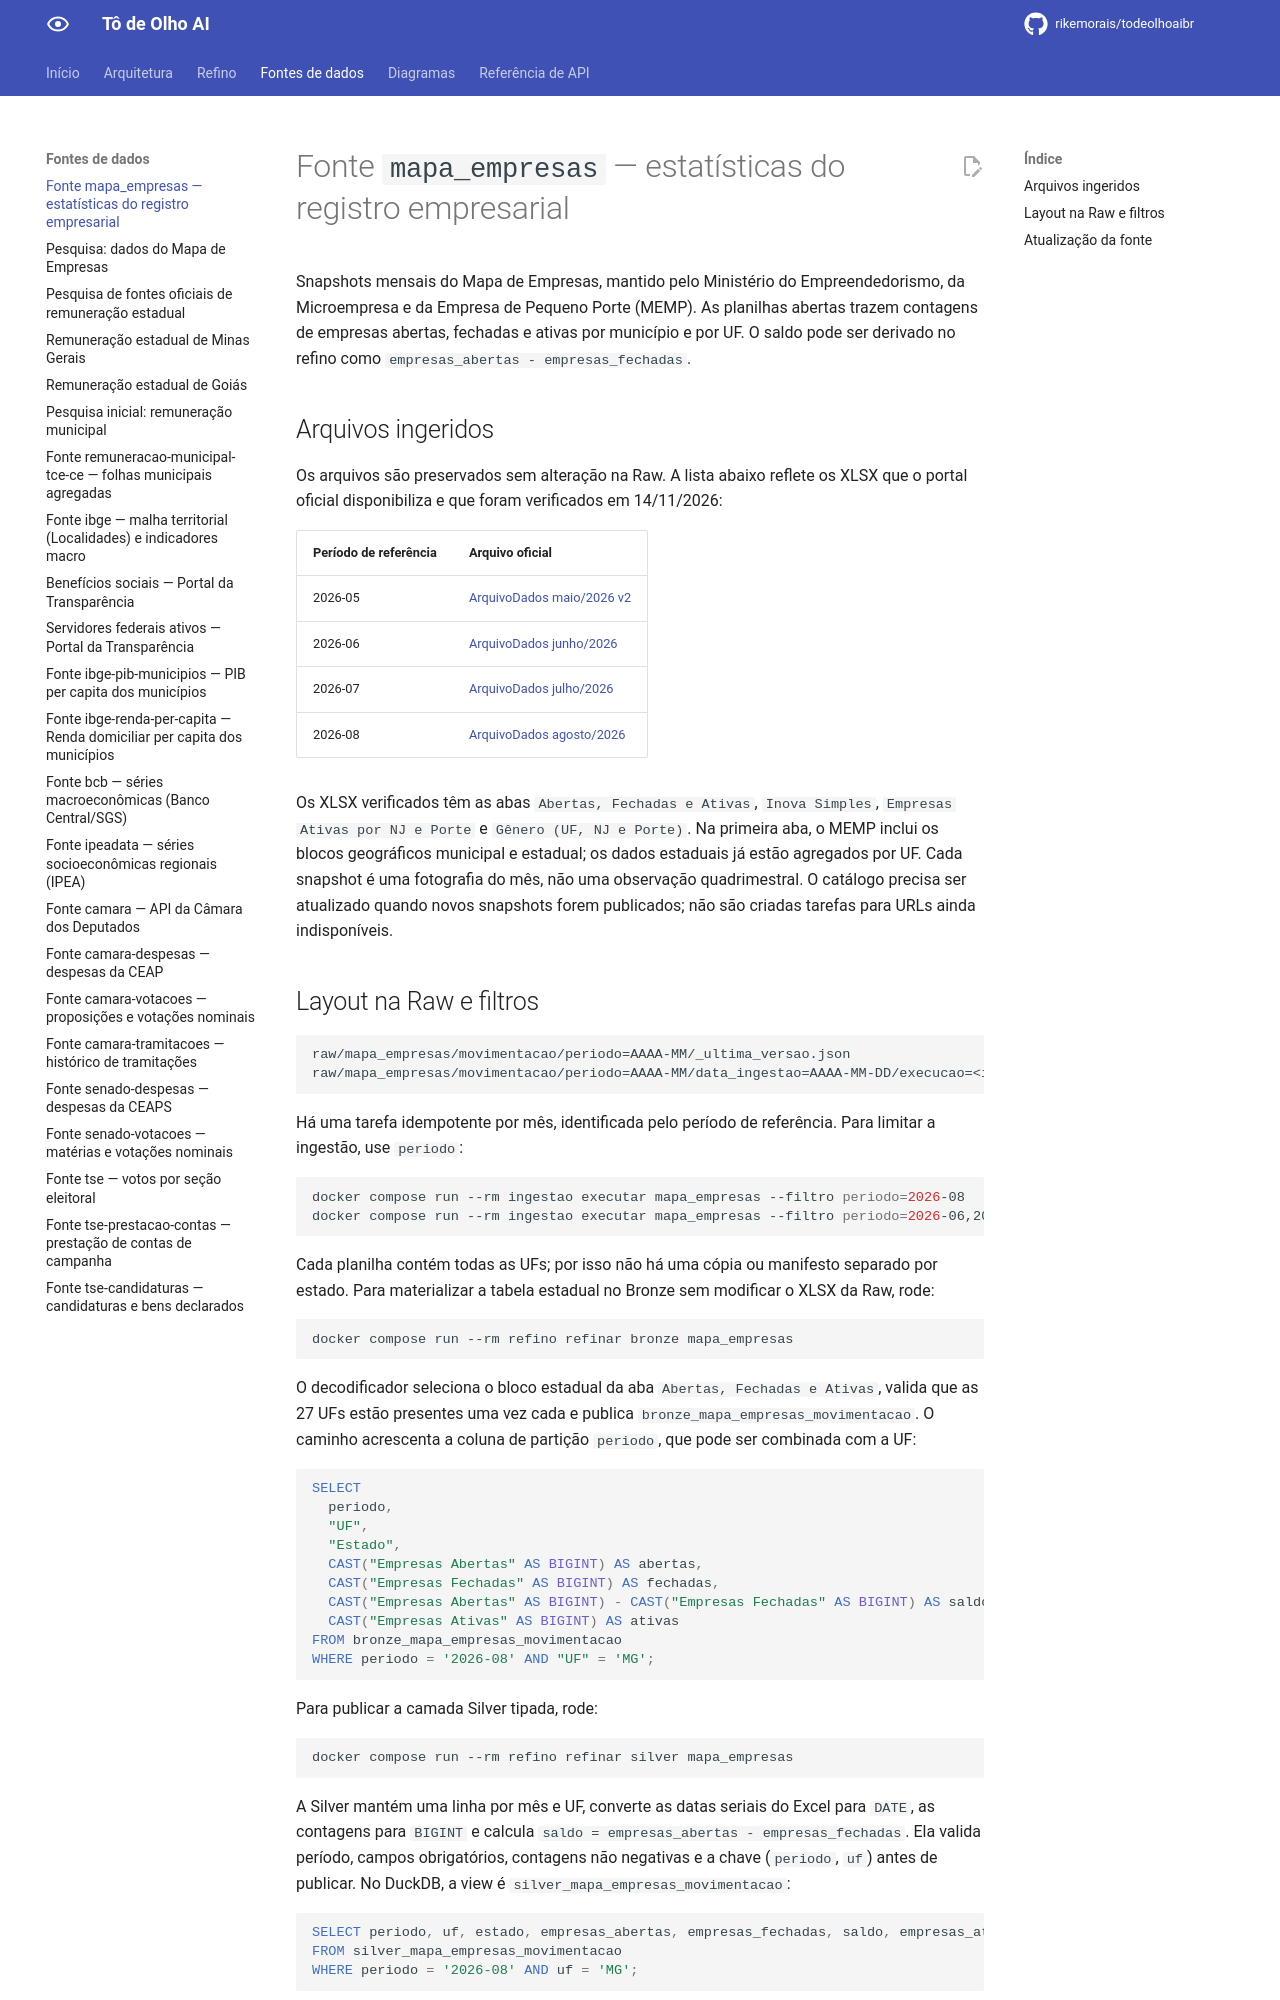

repository: rikemorais/todeolhoaibr · page: 0.107/fontes/mapa-empresas/index.html · generator: mkdocs

# Fonte `mapa_empresas` — estatísticas do registro empresarial

Snapshots mensais do Mapa de Empresas, mantido pelo Ministério do Empreendedorismo, da
Microempresa e da Empresa de Pequeno Porte (MEMP). As planilhas abertas trazem contagens
de empresas abertas, fechadas e ativas por município e por UF. O saldo pode ser derivado
no refino como `empresas_abertas - empresas_fechadas`.

## Arquivos ingeridos

Os arquivos são preservados sem alteração na Raw. A lista abaixo reflete os XLSX que o
portal oficial disponibiliza e que foram verificados em 14/11/2026:

| Período de referência | Arquivo oficial |
| --- | --- |
| 2026-05 | [ArquivoDados maio/2026 v2](https://www.gov.br/memp/pt-br/acesso-a-informacao/dados-abertos/06_arquivodados_mai26-mapa-de-empresas-v2.xlsx) |
| 2026-06 | [ArquivoDados junho/2026](https://www.gov.br/memp/pt-br/acesso-a-informacao/dados-abertos/06_arquivodados_jun26-mapa-de-empresas.xlsx) |
| 2026-07 | [ArquivoDados julho/2026](https://www.gov.br/memp/pt-br/acesso-a-informacao/dados-abertos/07_arquivodados_jul26-mapa-de-empresas.xlsx) |
| 2026-08 | [ArquivoDados agosto/2026](https://www.gov.br/memp/pt-br/acesso-a-informacao/dados-abertos/08_arquivodados_ago26-mapa-de-empresas.xlsx) |

Os XLSX verificados têm as abas `Abertas, Fechadas e Ativas`, `Inova Simples`,
`Empresas Ativas por NJ e Porte` e `Gênero (UF, NJ e Porte)`. Na primeira aba, o MEMP
inclui os blocos geográficos municipal e estadual; os dados estaduais já estão agregados
por UF. Cada snapshot é uma fotografia do mês, não uma observação quadrimestral. O
catálogo precisa ser atualizado quando novos snapshots forem publicados; não são criadas
tarefas para URLs ainda indisponíveis.
